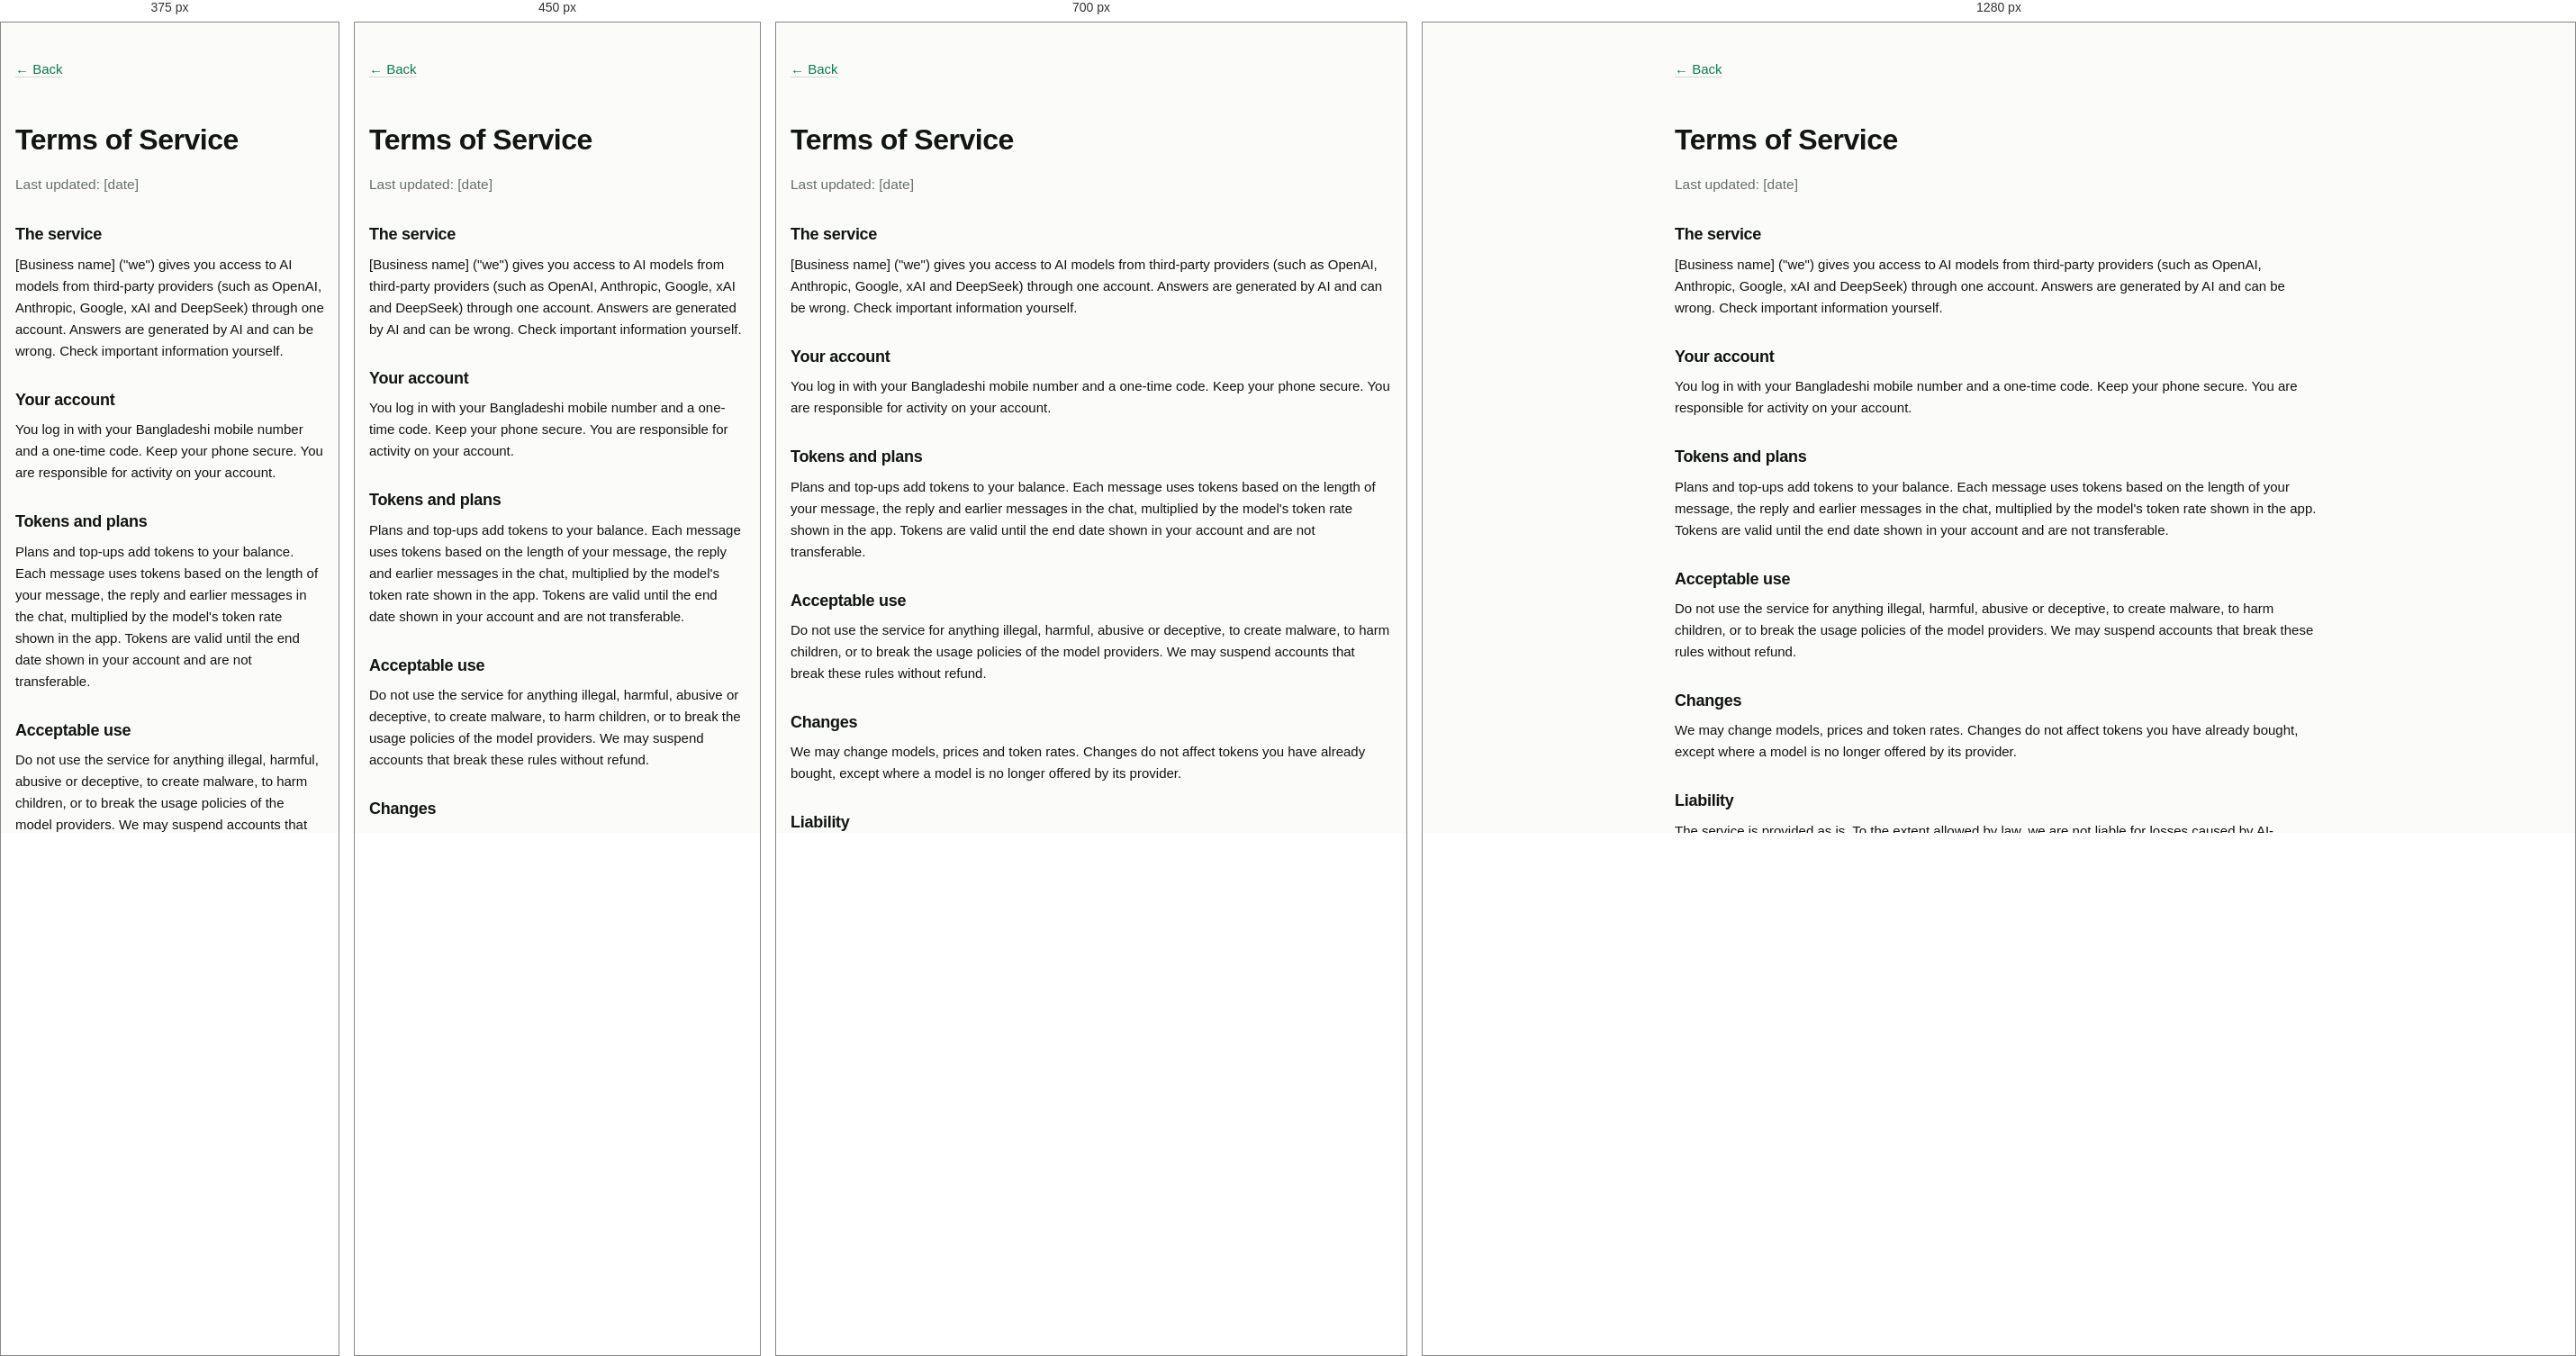
Rendered at 375 px, 450 px, 700 px and 1280 px, left to right.

<!-- file: terms.html -->
<!doctype html>
<html lang="en">
<head>
<meta charset="utf-8">
<meta name="viewport" content="width=device-width, initial-scale=1">
<title>Terms of Service</title>
<link rel="preconnect" href="https://fonts.googleapis.com">
<link rel="preconnect" href="https://fonts.gstatic.com" crossorigin>
<link href="https://fonts.googleapis.com/css2?family=Geist:wght@300..700&display=swap" rel="stylesheet">
<link rel="stylesheet" href="/app.css">
</head>
<body>
<!-- DRAFT: replace every [bracketed] part with your real details and have it checked before launch. -->
<div class="app" style="overflow-y:auto"><div class="page-body" style="overflow:visible"><div class="page md" style="max-width:720px;gap:0;padding-block:32px">
<p><a class="link" href="/">← Back</a></p>
<h1 style="font-size:32px">Terms of Service</h1>
<p class="lead">Last updated: [date]</p>

<h2>The service</h2>
<p>[Business name] ("we") gives you access to AI models from third-party providers (such as OpenAI, Anthropic, Google, xAI and DeepSeek) through one account. Answers are generated by AI and can be wrong. Check important information yourself.</p>
<h2>Your account</h2>
<p>You log in with your Bangladeshi mobile number and a one-time code. Keep your phone secure. You are responsible for activity on your account.</p>
<h2>Tokens and plans</h2>
<p>Plans and top-ups add tokens to your balance. Each message uses tokens based on the length of your message, the reply and earlier messages in the chat, multiplied by the model's token rate shown in the app. Tokens are valid until the end date shown in your account and are not transferable.</p>
<h2>Acceptable use</h2>
<p>Do not use the service for anything illegal, harmful, abusive or deceptive, to create malware, to harm children, or to break the usage policies of the model providers. We may suspend accounts that break these rules without refund.</p>
<h2>Changes</h2>
<p>We may change models, prices and token rates. Changes do not affect tokens you have already bought, except where a model is no longer offered by its provider.</p>
<h2>Liability</h2>
<p>The service is provided as is. To the extent allowed by law, we are not liable for losses caused by AI-generated content or service interruptions beyond the amount you paid in the last 30 days.</p>

<h2>Contact</h2>
<p>[Business name], [address]. Email: [support email]. WhatsApp: [number].</p>
</div></div></div>
</body>
</html>


/* @media block from app.css */
@media (min-width:920px){
  .shell{grid-template-columns:var(--sbw) 1fr}
  .shell.collapsed{--sbw:0px}
  .side{position:static;transform:none;width:auto;z-index:auto;padding:12px;min-width:0}
  .shell.collapsed .side{padding-inline:0;border-right-color:transparent}
  .side-in{width:248px}
  .only-sm{display:none!important}
  .shell:not(.collapsed) .open-side{display:none!important}
}

/* @media block from app.css */
@media (max-width:420px){.bal-pill .w{display:none}}

/* @media block from app.css */
@media (max-width:480px){.compare-lbl{display:none}}

/* @media block from app.css */
@media (min-width:960px){.login{grid-template-columns:minmax(0,1.05fr) minmax(0,1fr)}}

/* @media block from app.css */
@media (max-width:959px){.lg-models,.lg-feats{display:none}.lg-art{padding-bottom:26px}}

/* @media block from app.css */
@media (min-width:960px){.lg-art{padding:40px 48px;justify-content:space-between;min-height:100%}}